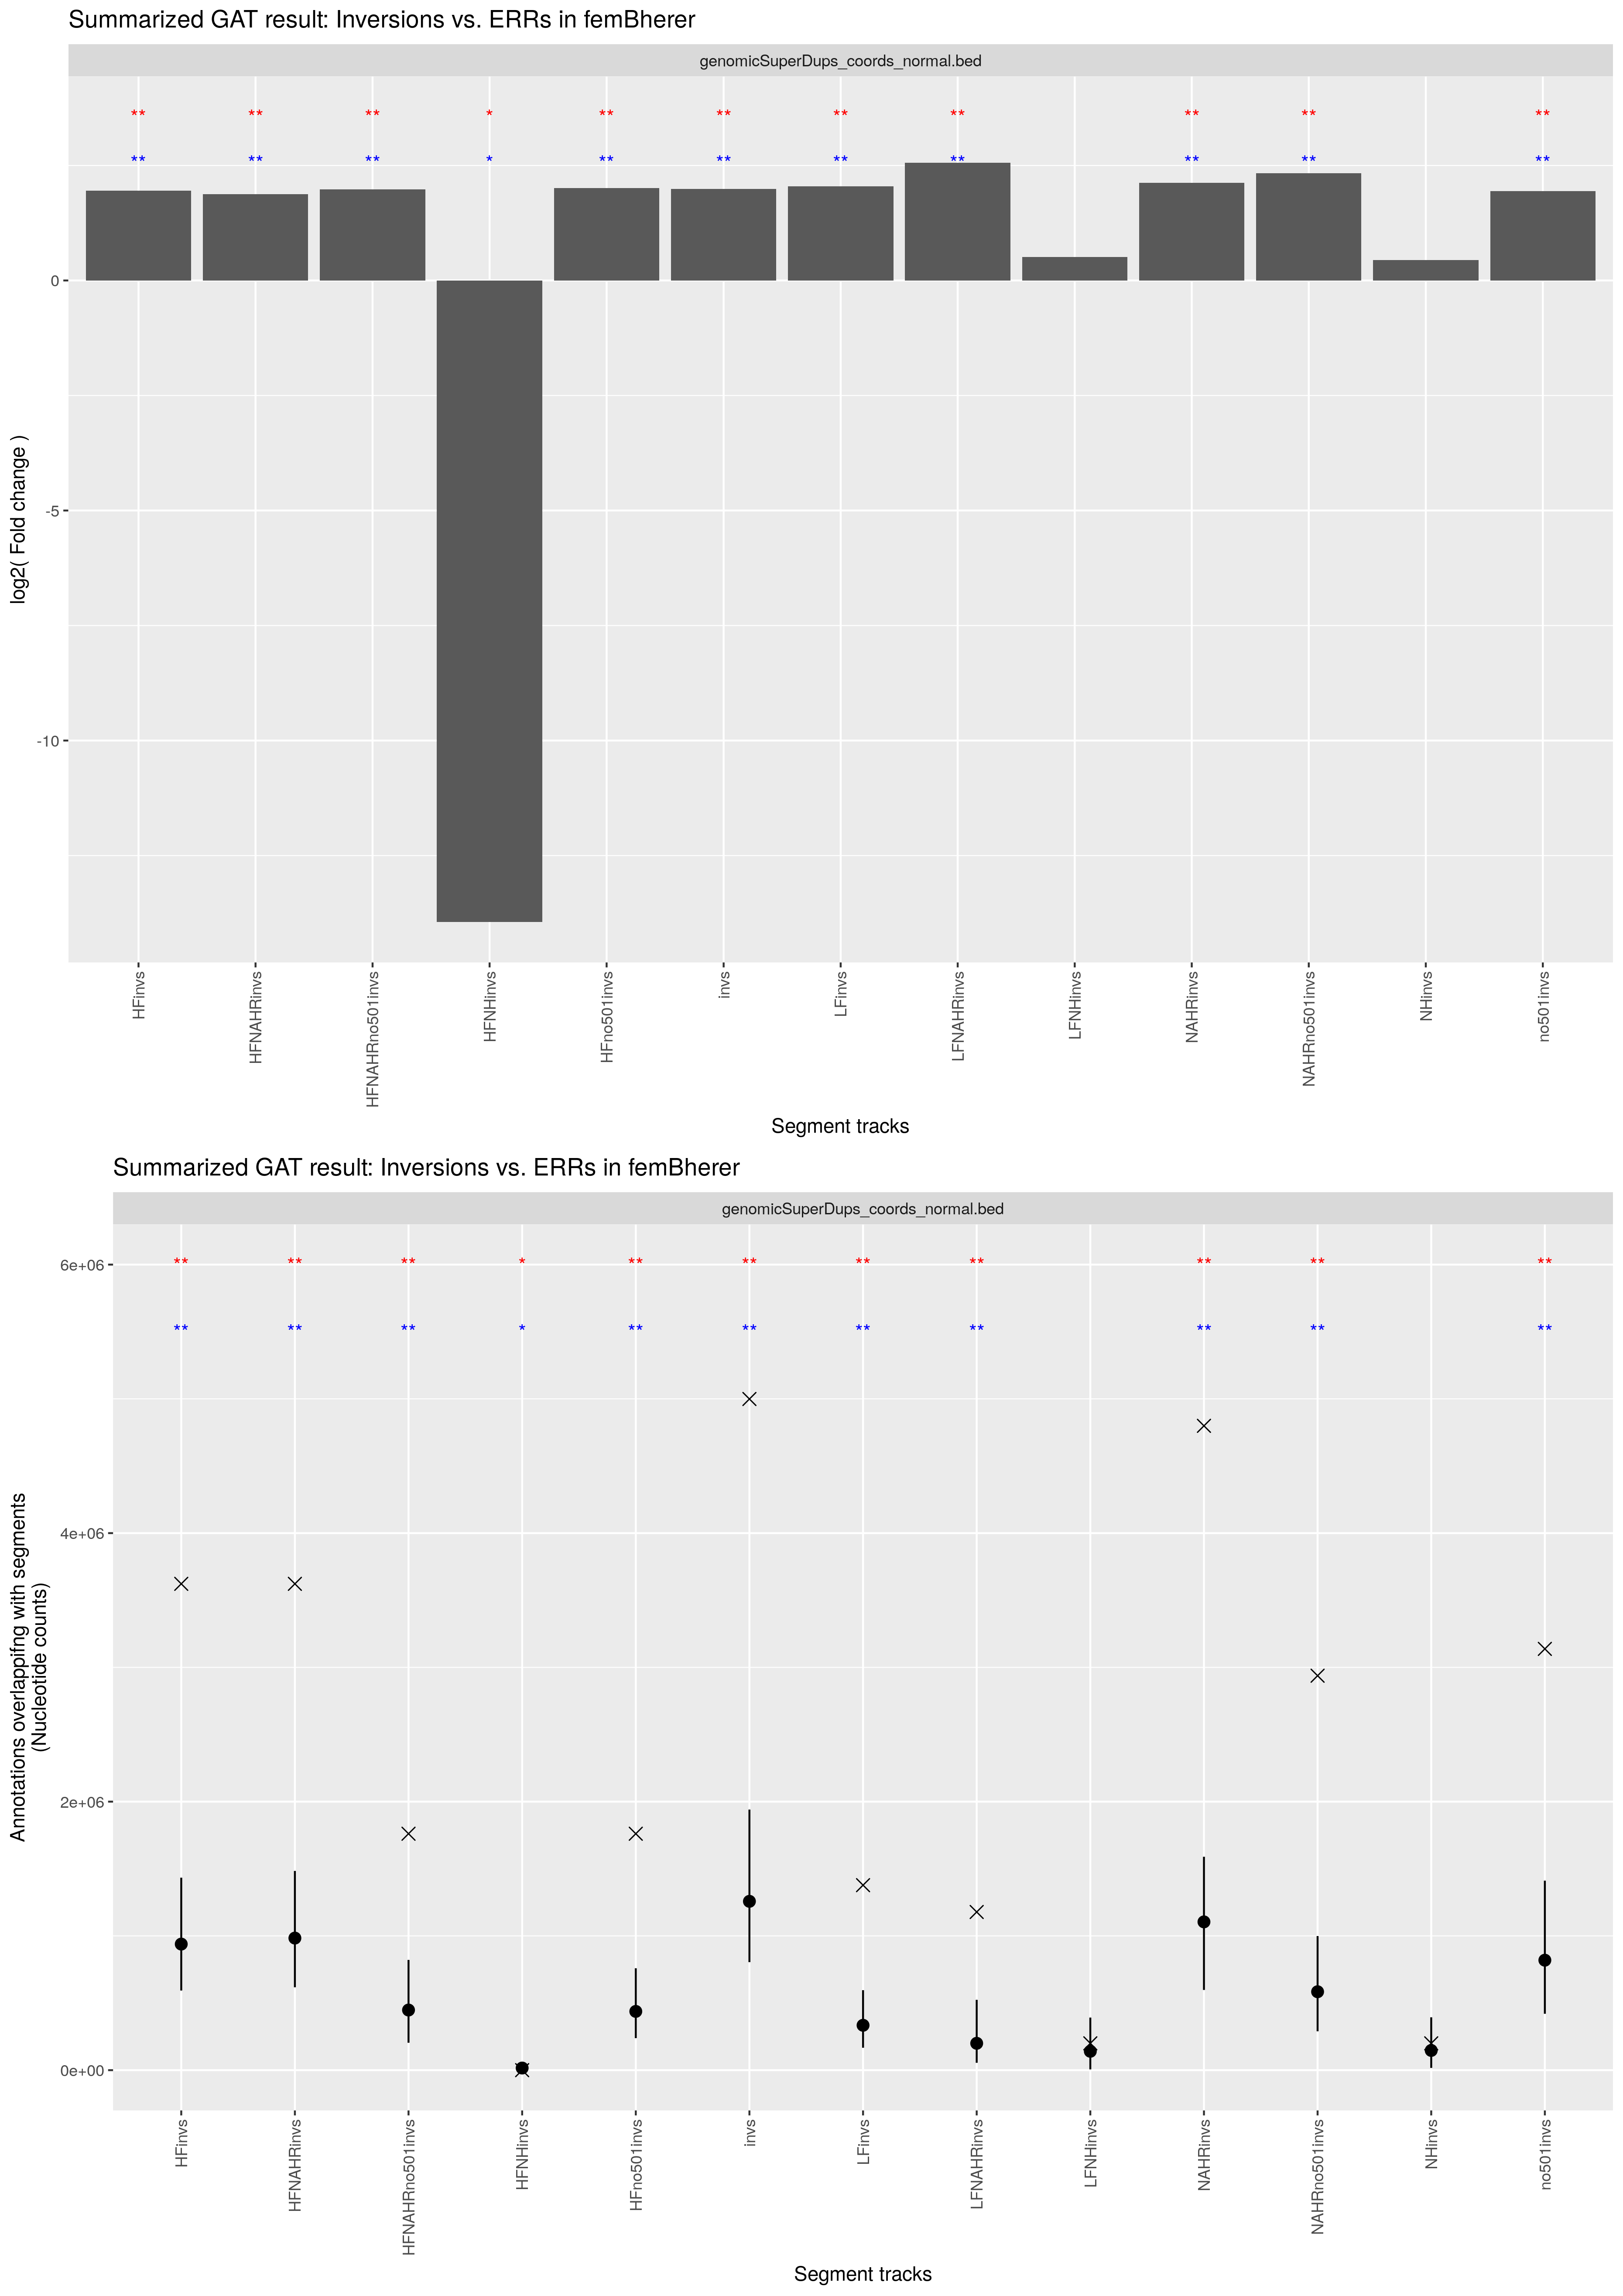

The data file committed next to this chart (first rows):
track	annotation	observed	expected	CI95low	CI95high	stddev	fold	l2fold	pvalue	qvalue	track_nsegments	track_size	track_density	annotation_nsegments	annotation_size	annotation_density	overlap_nsegments	overlap_size	overlap_density	percent_overlap_nsegments_track	percent_overlap_size_track	percent_overlap_nsegments_annotation	percent_overlap_size_annotation
HFinvs	genomicSuperDups_coords_normal.bed	3622171	938927	593128	1433743	241493	3.858	1.948	1.0000e-02	1.0000e-02	57	9036046	3.1970e-01	7623	128153958	4.5342e+00	61	3622171	1.2815e-01	107	40.09	0.8002	2.826
HFNAHRinvs	genomicSuperDups_coords_normal.bed	3622171	983676	617269	1484026	257617	3.682	1.881	1.0000e-02	1.0000e-02	28	8848961	3.1308e-01	7623	128153958	4.5342e+00	61	3622171	1.2815e-01	217.9	40.93	0.8002	2.826
HFNAHRno501invs	genomicSuperDups_coords_normal.bed	1760943	447761	204228	821113	178497	3.933	1.976	1.0000e-02	1.0000e-02	27	3197852	1.1314e-01	7623	128153958	4.5342e+00	49	1760943	6.2303e-02	181.5	55.07	0.6428	1.374
HFNHinvs	genomicSuperDups_coords_normal.bed	0	15796	254	38922	11284	0.0001	-13.95	3.0000e-02	3.0000e-02	29	187085	6.6192e-03	7623	128153958	4.5342e+00	0	0	0.0000e+00	0.0000	0.0000	0.0000	0.0000
HFno501invs	genomicSuperDups_coords_normal.bed	1760943	437591	238289	758753	150243	4.024	2.009	1.0000e-02	1.0000e-02	56	3384937	1.1976e-01	7623	128153958	4.5342e+00	49	1760943	6.2303e-02	87.5	52.02	0.6428	1.374
invs	genomicSuperDups_coords_normal.bed	4998930	1257475	804568	1940990	341047	3.975	1.991	1.0000e-02	1.0000e-02	130	12755754	4.5131e-01	7623	128153958	4.5342e+00	125	4998930	1.7686e-01	96.15	39.19	1.64	3.901
LFinvs	genomicSuperDups_coords_normal.bed	1377876	334198	167150	595735	138169	4.123	2.044	1.0000e-02	1.0000e-02	75	3748768	1.3263e-01	7623	128153958	4.5342e+00	66	1377876	4.8750e-02	88	36.76	0.8658	1.075
LFNAHRinvs	genomicSuperDups_coords_normal.bed	1178052	200004	54812	523893	143505	5.89	2.558	1.0000e-02	1.0000e-02	25	2585723	9.1484e-02	7623	128153958	4.5342e+00	51	1178052	4.1680e-02	204	45.56	0.6690	0.9192
LFNHinvs	genomicSuperDups_coords_normal.bed	199824	140504	5627	391697	134724	1.422	0.5081	3.1000e-01	3.1000e-01	50	1163045	4.1149e-02	7623	128153958	4.5342e+00	15	199824	7.0699e-03	30	17.18	0.1968	0.1559
NAHRinvs	genomicSuperDups_coords_normal.bed	4799106	1104401	597349	1589507	288240	4.345	2.119	1.0000e-02	1.0000e-02	52	11417007	4.0394e-01	7623	128153958	4.5342e+00	110	4799106	1.6980e-01	211.5	42.03	1.443	3.745
NAHRno501invs	genomicSuperDups_coords_normal.bed	2937878	584102	289568	998779	195086	5.03	2.33	1.0000e-02	1.0000e-02	51	5765898	2.0400e-01	7623	128153958	4.5342e+00	98	2937878	1.0394e-01	192.2	50.95	1.286	2.292
NHinvs	genomicSuperDups_coords_normal.bed	199824	146736	16537	393694	129038	1.362	0.4455	2.9000e-01	2.9000e-01	78	1338747	4.7366e-02	7623	128153958	4.5342e+00	15	199824	7.0699e-03	19.23	14.93	0.1968	0.1559
no501invs	genomicSuperDups_coords_normal.bed	3137702	819000	419853	1411564	269390	3.831	1.938	1.0000e-02	1.0000e-02	129	7104645	2.5137e-01	7623	128153958	4.5342e+00	113	3137702	1.1101e-01	87.6	44.16	1.482	2.448
